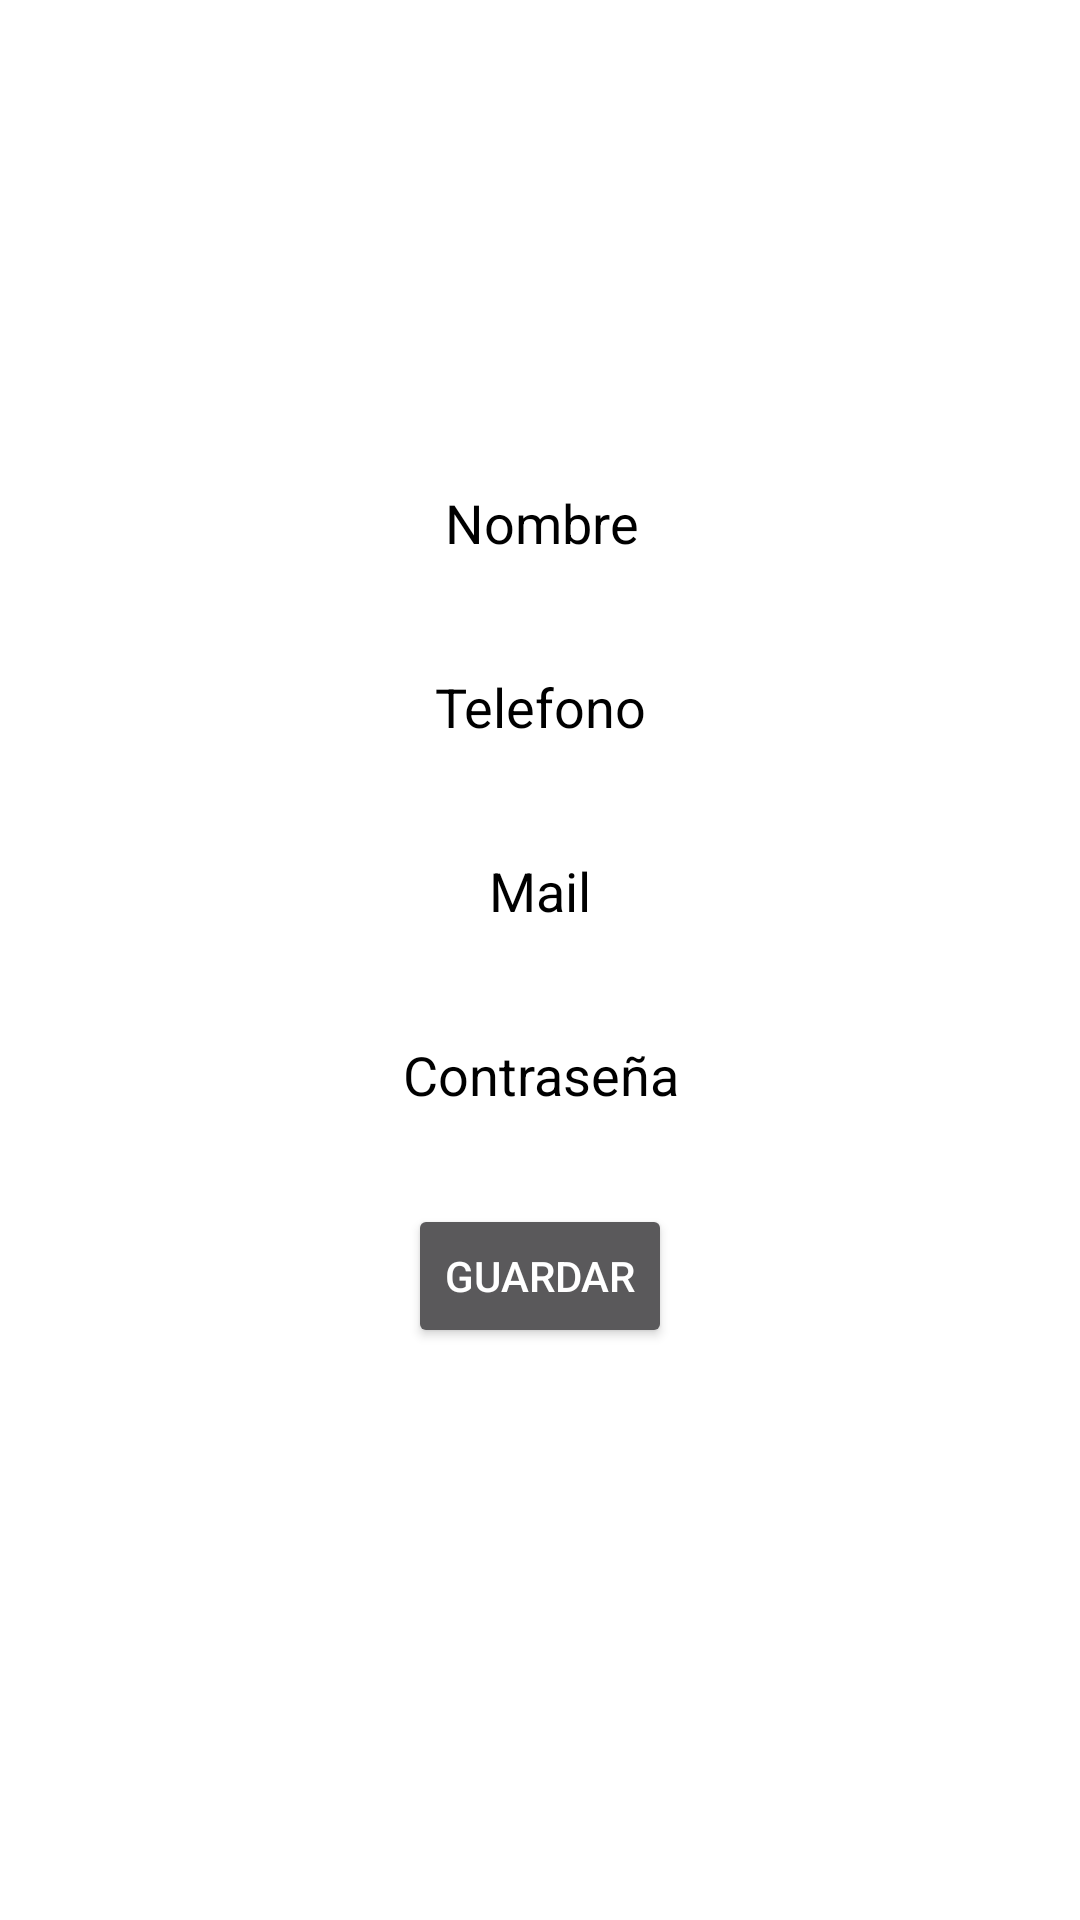

Android layout source for this screen:
<!-- AndroidManifest.xml: application theme Theme.AppCompat.NoActionBar -->
<!-- res/layout/activity_second.xml -->
<?xml version="1.0" encoding="utf-8"?>
<android.support.constraint.ConstraintLayout xmlns:android="http://schemas.android.com/apk/res/android"
    xmlns:app="http://schemas.android.com/apk/res-auto"
    xmlns:tools="http://schemas.android.com/tools"
    android:layout_width="match_parent"
    android:layout_height="match_parent"
    android:background="#FFFFFF"
    tools:context=".SecondActivity" >

    <EditText
        android:id="@+id/txtNombre"
        android:layout_width="wrap_content"
        android:layout_height="wrap_content"
        android:layout_marginStart="32dp"
        android:layout_marginTop="152dp"
        android:layout_marginEnd="32dp"
        android:ems="10"
        android:inputType="textPersonName"
        android:text="Nombre"
        android:textAlignment="center"
        android:textColor="#000000"
        app:layout_constraintEnd_toEndOf="parent"
        app:layout_constraintHorizontal_bias="0.503"
        app:layout_constraintStart_toStartOf="parent"
        app:layout_constraintTop_toTopOf="parent" />

    <EditText
        android:id="@+id/txtTelefono"
        android:layout_width="wrap_content"
        android:layout_height="wrap_content"
        android:layout_marginStart="32dp"
        android:layout_marginTop="20dp"
        android:layout_marginEnd="32dp"
        android:ems="10"
        android:inputType="textPersonName"
        android:text="Telefono"
        android:textAlignment="center"
        android:textColor="#000000"
        app:layout_constraintEnd_toEndOf="parent"
        app:layout_constraintStart_toStartOf="parent"
        app:layout_constraintTop_toBottomOf="@+id/txtNombre" />

    <EditText
        android:id="@+id/txtMail"
        android:layout_width="wrap_content"
        android:layout_height="wrap_content"
        android:layout_marginStart="32dp"
        android:layout_marginTop="20dp"
        android:layout_marginEnd="32dp"
        android:ems="10"
        android:inputType="textPersonName"
        android:text="Mail"
        android:textAlignment="center"
        android:textColor="#000000"
        app:layout_constraintEnd_toEndOf="parent"
        app:layout_constraintStart_toStartOf="parent"
        app:layout_constraintTop_toBottomOf="@+id/txtTelefono" />

    <EditText
        android:id="@+id/txtContraseña"
        android:layout_width="wrap_content"
        android:layout_height="wrap_content"
        android:layout_marginStart="32dp"
        android:layout_marginTop="20dp"
        android:layout_marginEnd="32dp"
        android:ems="10"
        android:inputType="textPersonName"
        android:text="Contraseña"
        android:textAlignment="center"
        android:textColor="#000000"
        app:layout_constraintEnd_toEndOf="parent"
        app:layout_constraintStart_toStartOf="parent"
        app:layout_constraintTop_toBottomOf="@+id/txtMail" />

    <Button
        android:id="@+id/btnRegistrodevuelta"
        android:layout_width="wrap_content"
        android:layout_height="wrap_content"
        android:layout_marginTop="24dp"
        android:text="Guardar"
        app:layout_constraintEnd_toEndOf="parent"
        app:layout_constraintStart_toStartOf="parent"
        app:layout_constraintTop_toBottomOf="@+id/txtContraseña" />
</android.support.constraint.ConstraintLayout>
<!-- resources referenced by this layout -->
<resources>

</resources>
